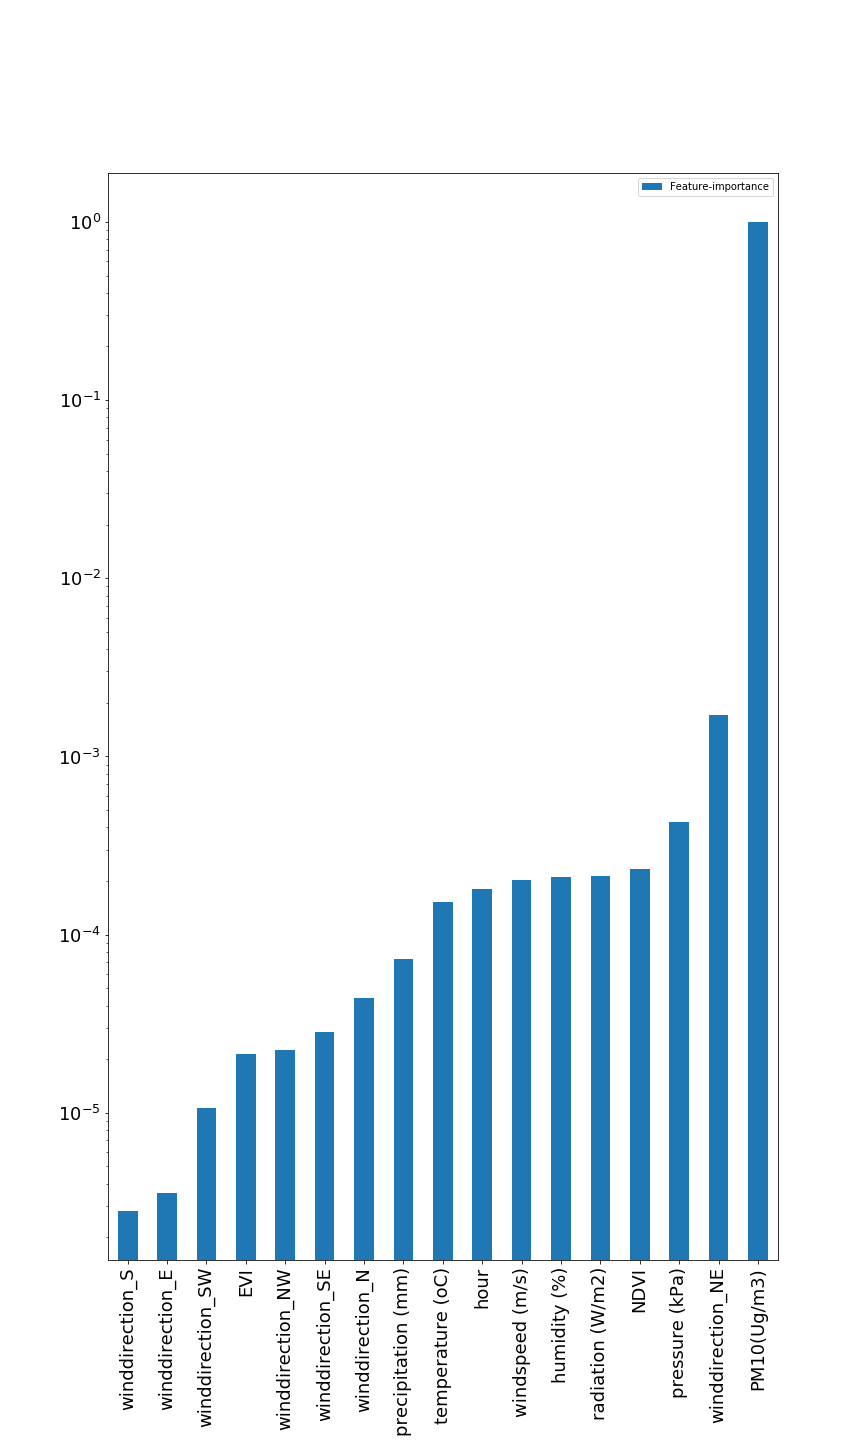

The data file committed next to this chart (first rows):
, Feature-importance
winddirection_S, 2.828258358134717e-06
winddirection_E, 3.557953453594075e-06
winddirection_SW, 1.0587252733254564e-05
EVI, 2.1289818342609767e-05
winddirection_NW, 2.2481308185941153e-05
winddirection_SE, 2.8438393014921898e-05
winddirection_N, 4.4034709094833583e-05
precipitation (mm), 7.342410723105321e-05
temperature (oC), 0.0001534
hour, 0.0001795
windspeed (m/s), 0.0002036
humidity (%), 0.0002113
radiation (W/m2), 0.0002124
NDVI, 0.0002337
pressure (kPa), 0.0004299
winddirection_NE, 0.001717
PM10(Ug/m3), 0.9965
